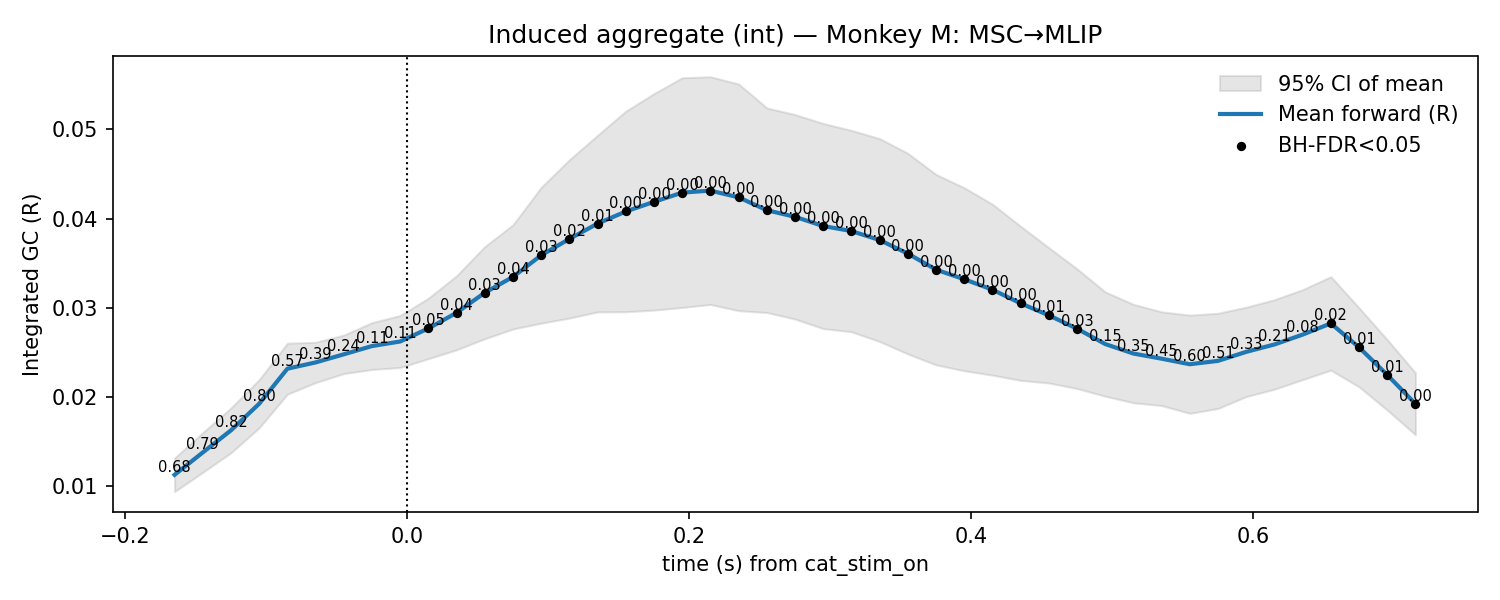

The file beside this chart, header and first rows:
t, mu, lo, hi, p_stouffer, sig_fdr, n_sessions
-0.165, 0.01127, 0.009382, 0.01315, 0.6812, 0, 7.0
-0.145, 0.01378, 0.01155, 0.016, 0.7862, 0, 7.0
-0.125, 0.01625, 0.01373, 0.01877, 0.8197, 0, 7.0
-0.105, 0.01924, 0.01653, 0.02194, 0.8033, 0, 7.0
-0.085, 0.02316, 0.0203, 0.02603, 0.5736, 0, 7.0
-0.065, 0.02387, 0.0216, 0.02613, 0.3894, 0, 7.0
-0.045, 0.02478, 0.02261, 0.02694, 0.2352, 0, 7.0
-0.025, 0.0257, 0.02307, 0.02833, 0.1129, 0, 7.0
-0.005, 0.02621, 0.0233, 0.02913, 0.1143, 0, 7.0
0.015, 0.02768, 0.02429, 0.03107, 0.04924, 1, 7.0
0.035, 0.02943, 0.02528, 0.03359, 0.03729, 1, 7.0
0.055, 0.03169, 0.02652, 0.03686, 0.03268, 1, 7.0
0.075, 0.03346, 0.02761, 0.0393, 0.04298, 1, 7.0
0.095, 0.03588, 0.02826, 0.0435, 0.027, 1, 7.0
0.115, 0.03771, 0.02884, 0.04659, 0.01708, 1, 7.0
0.135, 0.03943, 0.02953, 0.04934, 0.009201, 1, 7.0
0.155, 0.04079, 0.02954, 0.05204, 0.004452, 1, 7.0
0.175, 0.04187, 0.02973, 0.05401, 0.001324, 1, 7.0
0.195, 0.0429, 0.03002, 0.05578, 0.0001239, 1, 7.0
0.215, 0.04313, 0.03036, 0.05589, 4.228815712825629e-06, 1, 7.0
0.235, 0.04237, 0.02966, 0.05508, 6.872509140665173e-07, 1, 7.0
0.255, 0.04093, 0.02946, 0.0524, 2.9399413514763495e-07, 1, 7.0
0.275, 0.04019, 0.02873, 0.05165, 9.002129391921798e-07, 1, 7.0
0.295, 0.03916, 0.02766, 0.05066, 3.88014095931144e-06, 1, 7.0
0.315, 0.03859, 0.0273, 0.04989, 3.342192809729916e-06, 1, 7.0
0.335, 0.03759, 0.02621, 0.04896, 8.265634466875227e-06, 1, 7.0
0.355, 0.03606, 0.02481, 0.04731, 2.0187725206732843e-05, 1, 7.0
0.375, 0.03427, 0.0236, 0.04494, 0.0002404, 1, 7.0
0.395, 0.03319, 0.02293, 0.04345, 0.0004602, 1, 7.0
0.415, 0.03202, 0.02244, 0.04161, 0.0015, 1, 7.0
0.435, 0.03049, 0.02185, 0.03913, 0.004172, 1, 7.0
0.455, 0.02915, 0.02156, 0.03673, 0.0117, 1, 7.0
0.475, 0.02765, 0.02094, 0.03436, 0.03115, 1, 7.0
0.495, 0.02593, 0.02008, 0.03177, 0.1545, 0, 7.0
0.515, 0.02486, 0.01934, 0.03038, 0.3478, 0, 7.0
0.535, 0.02429, 0.01903, 0.02954, 0.4488, 0, 7.0
0.555, 0.02366, 0.01815, 0.02917, 0.5979, 0, 7.0
0.575, 0.02404, 0.0187, 0.02938, 0.5099, 0, 7.0
0.595, 0.02505, 0.02004, 0.03007, 0.3251, 0, 7.0
0.615, 0.02588, 0.02086, 0.0309, 0.2091, 0, 7.0
0.635, 0.02698, 0.02194, 0.03203, 0.08259, 0, 7.0
0.655, 0.02824, 0.023, 0.03348, 0.02246, 1, 7.0
0.675, 0.02556, 0.02113, 0.02999, 0.006981, 1, 7.0
0.695, 0.02247, 0.01852, 0.02642, 0.005686, 1, 7.0
0.715, 0.01923, 0.01575, 0.0227, 0.00333, 1, 7.0
